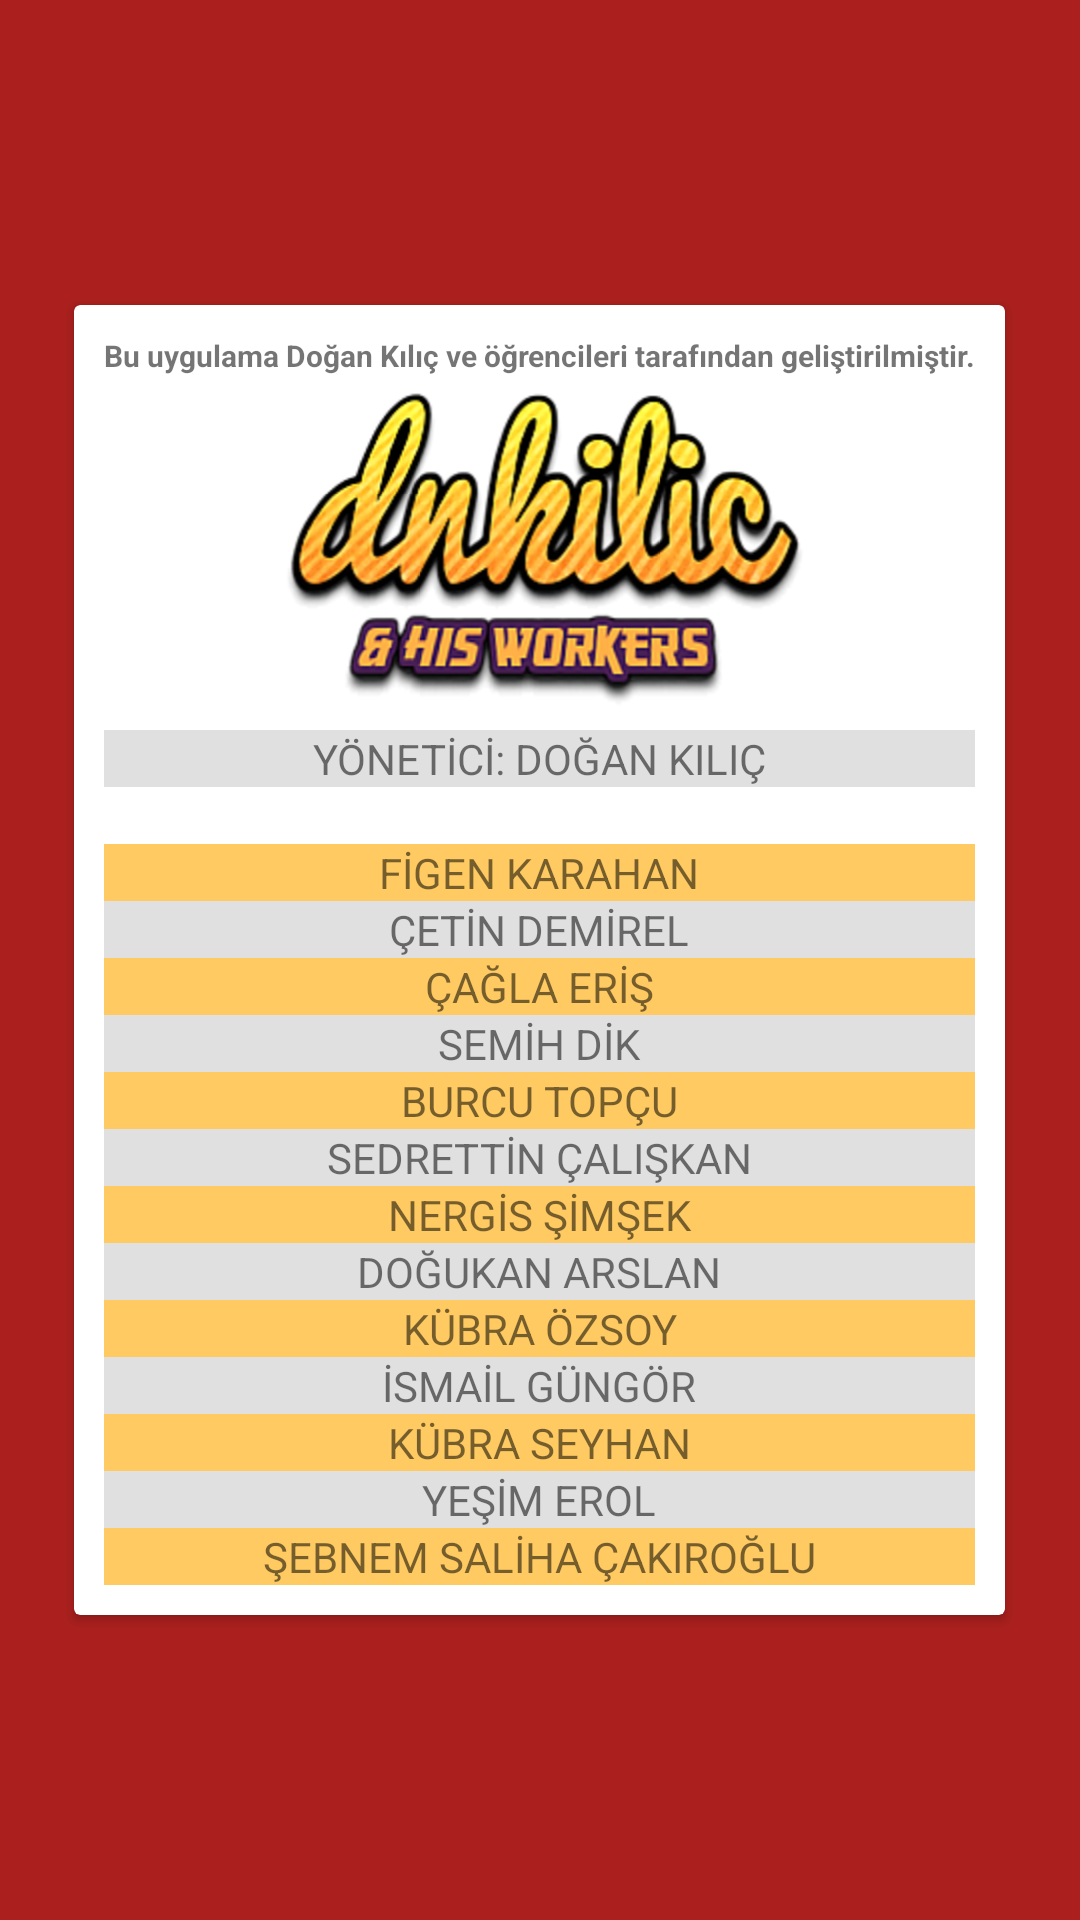

Write the Android layout XML for this screen, with the resource values it uses.
<!-- AndroidManifest.xml: application theme AppTheme -->
<!-- res/layout/about_contact.xml -->
<?xml version="1.0" encoding="utf-8"?>
<LinearLayout xmlns:android="http://schemas.android.com/apk/res/android"
    android:orientation="horizontal"
    android:layout_width="match_parent"
    android:layout_height="match_parent"
    android:weightSum="1"
    android:gravity="center"
    android:background="@color/colorAboutBackground">


    <android.support.v7.widget.CardView
        android:layout_width="wrap_content"
        android:layout_height="wrap_content"
        android:background="@android:color/white"
       >

        <ScrollView
            android:layout_width="wrap_content"
            android:layout_height="wrap_content"
            android:padding="10dp">

            <LinearLayout
                android:layout_width="match_parent"
                android:layout_height="wrap_content"
                android:orientation="vertical" >

                <TextView
                    android:text="Bu uygulama Doğan Kılıç ve öğrencileri tarafından geliştirilmiştir."
                    android:layout_width="match_parent"
                    android:layout_height="wrap_content"
                    android:id="@+id/textView"
                    android:gravity="center"
                    android:textSize="10sp"
                    android:layout_weight="0.07"
                    android:textStyle="normal|bold"
                    android:textAlignment="center"
                    android:fontFamily="sans-serif" />

                <LinearLayout
                    android:orientation="vertical"
                    android:layout_width="match_parent"
                    android:layout_height="wrap_content">

                    <ImageView
                        android:layout_width="match_parent"
                        android:layout_height="wrap_content"
                        android:src="@drawable/ic_company"
                        android:background="@null"
                        android:id="@+id/companyLogo" />
                </LinearLayout>

                <TextView
                    android:text="YÖNETİCİ: DOĞAN KILIÇ"
                    android:layout_width="match_parent"
                    android:layout_height="0dp"
                    android:id="@+id/textView2"
                    android:layout_weight="2"
                    android:gravity="center"
                    android:background="#e0e0e0"
                    android:fontFamily="sans-serif"
                    android:textAlignment="center" />

                <TextView
                    android:layout_width="match_parent"
                    android:id="@+id/textView35"
                    android:gravity="center"
                    android:layout_weight="0.3"
                    android:layout_height="0dp" />

                <TextView
                    android:text="FİGEN KARAHAN"
                    android:layout_width="match_parent"
                    android:layout_height="0dp"
                    android:id="@+id/textView34"
                    android:gravity="center"
                    android:background="#feca61"
                    android:layout_weight="2"
                    android:textAlignment="center" />

                <TextView
                    android:text="ÇETİN DEMİREL"
                    android:layout_width="match_parent"
                    android:layout_height="0dp"
                    android:id="@+id/textView33"
                    android:gravity="center"
                    android:background="#e0e0e0"
                    android:layout_weight="2"
                    android:textAlignment="center" />

                <TextView
                    android:text="ÇAĞLA ERİŞ"
                    android:layout_width="match_parent"
                    android:layout_height="0dp"
                    android:id="@+id/textView32"
                    android:gravity="center"
                    android:background="#feca61"
                    android:layout_weight="2"
                    android:textAlignment="center" />

                <TextView
                    android:text="SEMİH DİK"
                    android:layout_width="match_parent"
                    android:layout_height="0dp"
                    android:id="@+id/textView29"
                    android:gravity="center"
                    android:background="#e0e0e0"
                    android:layout_weight="2" />

                <TextView
                    android:text="BURCU TOPÇU"
                    android:layout_width="match_parent"
                    android:layout_height="0dp"
                    android:id="@+id/textView30"
                    android:gravity="center"
                    android:background="#feca61"
                    android:layout_weight="2" />


                <TextView
                    android:text="SEDRETTİN ÇALIŞKAN"
                    android:layout_width="match_parent"
                    android:layout_height="0dp"
                    android:id="@+id/textView27"
                    android:gravity="center"
                    android:background="#e0e0e0"
                    android:layout_weight="2" />

                <TextView
                    android:text="NERGİS ŞİMŞEK"
                    android:layout_width="match_parent"
                    android:layout_height="0dp"
                    android:id="@+id/textView26"
                    android:gravity="center"
                    android:background="#feca61"
                    android:layout_weight="2" />

                <TextView
                    android:text="DOĞUKAN ARSLAN"
                    android:layout_width="match_parent"
                    android:layout_height="0dp"
                    android:id="@+id/textView25"
                    android:gravity="center"
                    android:background="#e0e0e0"
                    android:layout_weight="2" />

                <TextView
                    android:text="KÜBRA ÖZSOY"
                    android:layout_width="match_parent"
                    android:layout_height="0dp"
                    android:id="@+id/textView24"
                    android:gravity="center"
                    android:background="#feca61"
                    android:layout_weight="2" />

                <TextView
                    android:text="İSMAİL GÜNGÖR"
                    android:layout_width="match_parent"
                    android:layout_height="0dp"
                    android:id="@+id/textView23"
                    android:gravity="center"
                    android:background="#e0e0e0"
                    android:layout_weight="2" />

                <TextView
                    android:text="KÜBRA SEYHAN"
                    android:layout_width="match_parent"
                    android:layout_height="0dp"
                    android:id="@+id/textView22"
                    android:gravity="center"
                    android:background="#feca61"
                    android:layout_weight="2" />

                <TextView
                    android:text="YEŞİM EROL"
                    android:layout_width="match_parent"
                    android:layout_height="0dp"
                    android:id="@+id/textView21"
                    android:gravity="center"
                    android:background="#e0e0e0"
                    android:layout_weight="2" />

                <TextView
                    android:text="ŞEBNEM SALİHA ÇAKIROĞLU"
                    android:layout_width="match_parent"
                    android:layout_height="0dp"
                    android:id="@+id/textView20"
                    android:gravity="center"
                    android:background="#feca61"
                    android:layout_weight="2" />

            </LinearLayout>
        </ScrollView>
    </android.support.v7.widget.CardView>
</LinearLayout>
<!-- resources referenced by this layout -->
<resources>
  <color name="colorAboutBackground">#ab201e</color>
  <style name="AppTheme" parent="Theme.AppCompat.Light.DarkActionBar">
          <item name="colorPrimary">@color/colorPrimary</item>
          <item name="colorPrimaryDark">@color/colorPrimaryDark</item>
          <item name="colorAccent">@color/colorAccent</item>
  
      </style>
  <color name="colorPrimary">#ab201e</color>
  <color name="colorPrimaryDark">#9e2020</color>
  <color name="colorAccent">#ffffff</color>
</resources>
